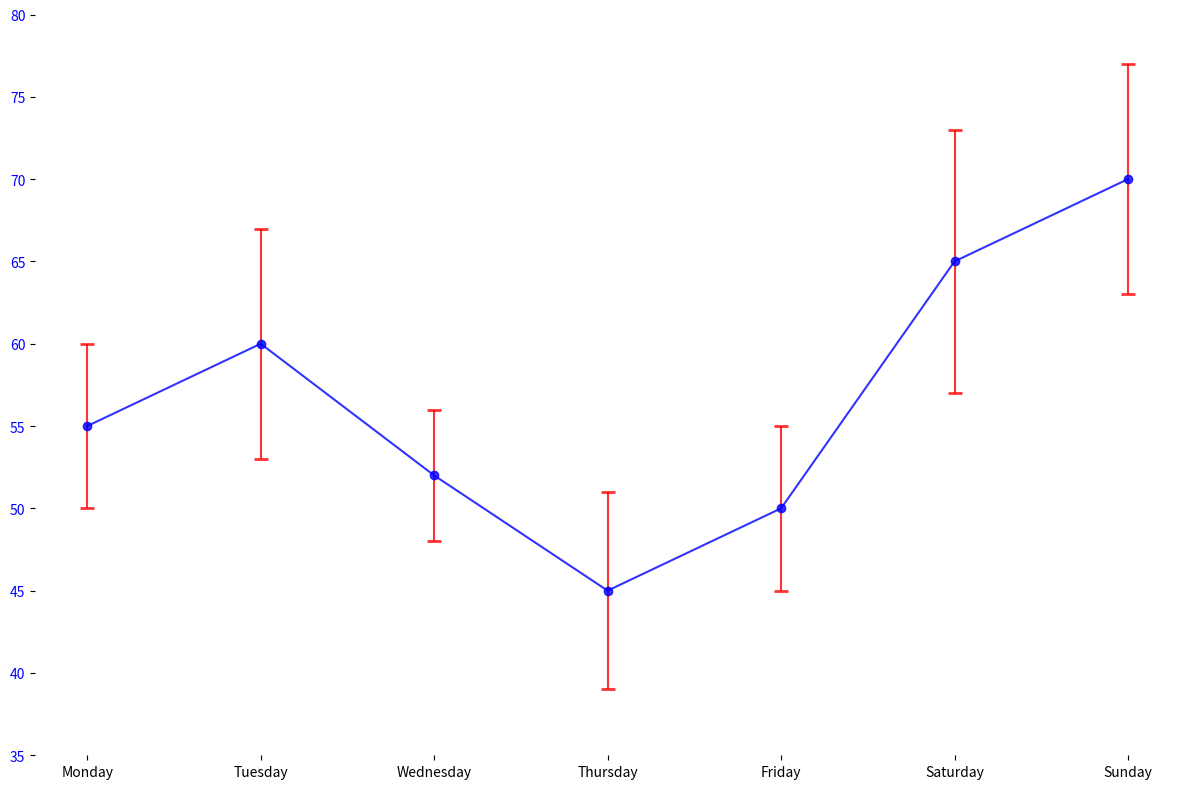

The matplotlib source for this figure:
import matplotlib.pyplot as plt
import numpy as np

days = ["Monday", "Tuesday", "Wednesday", "Thursday", "Friday", "Saturday", "Sunday"]
pm25_concentrations = np.array([55, 60, 52, 45, 50, 65, 70])
pm25_variability = np.array([5, 7, 4, 6, 5, 8, 7])

fig, ax1 = plt.subplots(figsize=(12, 8))

ax1.errorbar(days, pm25_concentrations, yerr=pm25_variability, fmt='-o',
             ecolor='red', capsize=5, capthick=2, color='blue', alpha=0.8)

ax1.set_ylim(35, 80)
ax1.set_yticks(np.arange(35, 85, 5))
ax1.tick_params(axis='y', labelcolor='blue')

# Remove borders/spines
for spine in ax1.spines.values():
    spine.set_visible(False)

plt.tight_layout()
plt.show()
